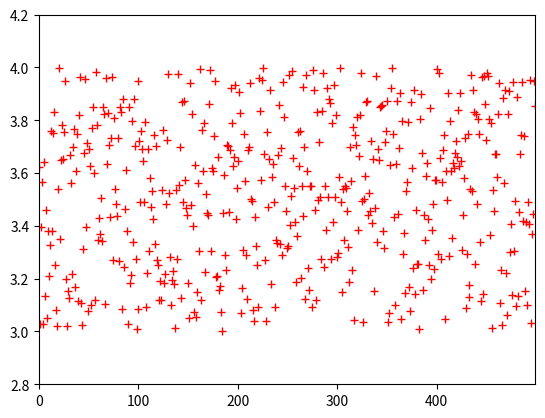

Here is the Python script that generated this plot: (Note: this script raises an exception after producing the figure.)
# -*- coding: utf-8 -*-
"""
Created on Fri Oct 19 08:36:43 2018

@author: magge
"""
import random

random.seed(42)
N = 500  # no of samples
x = range(N)
y1 = [random.random() for i in x]

import matplotlib.pyplot as plt
#matplotlib inline
plt.plot(x, y1, '+') #plots scatter plot
plt.axis([0,N-1,-0.2,1.2])

y2 = [random.uniform(3,4) for i in x]
plt.plot(x, y2, 'r+')
plt.axis([0,N-1,2.8,4.2])

samples = np.random.uniform(-1, 10, size=10000)

plt.plot(np.arange(10000), samples, '+')
plt.axis([0,9999,-2,11])